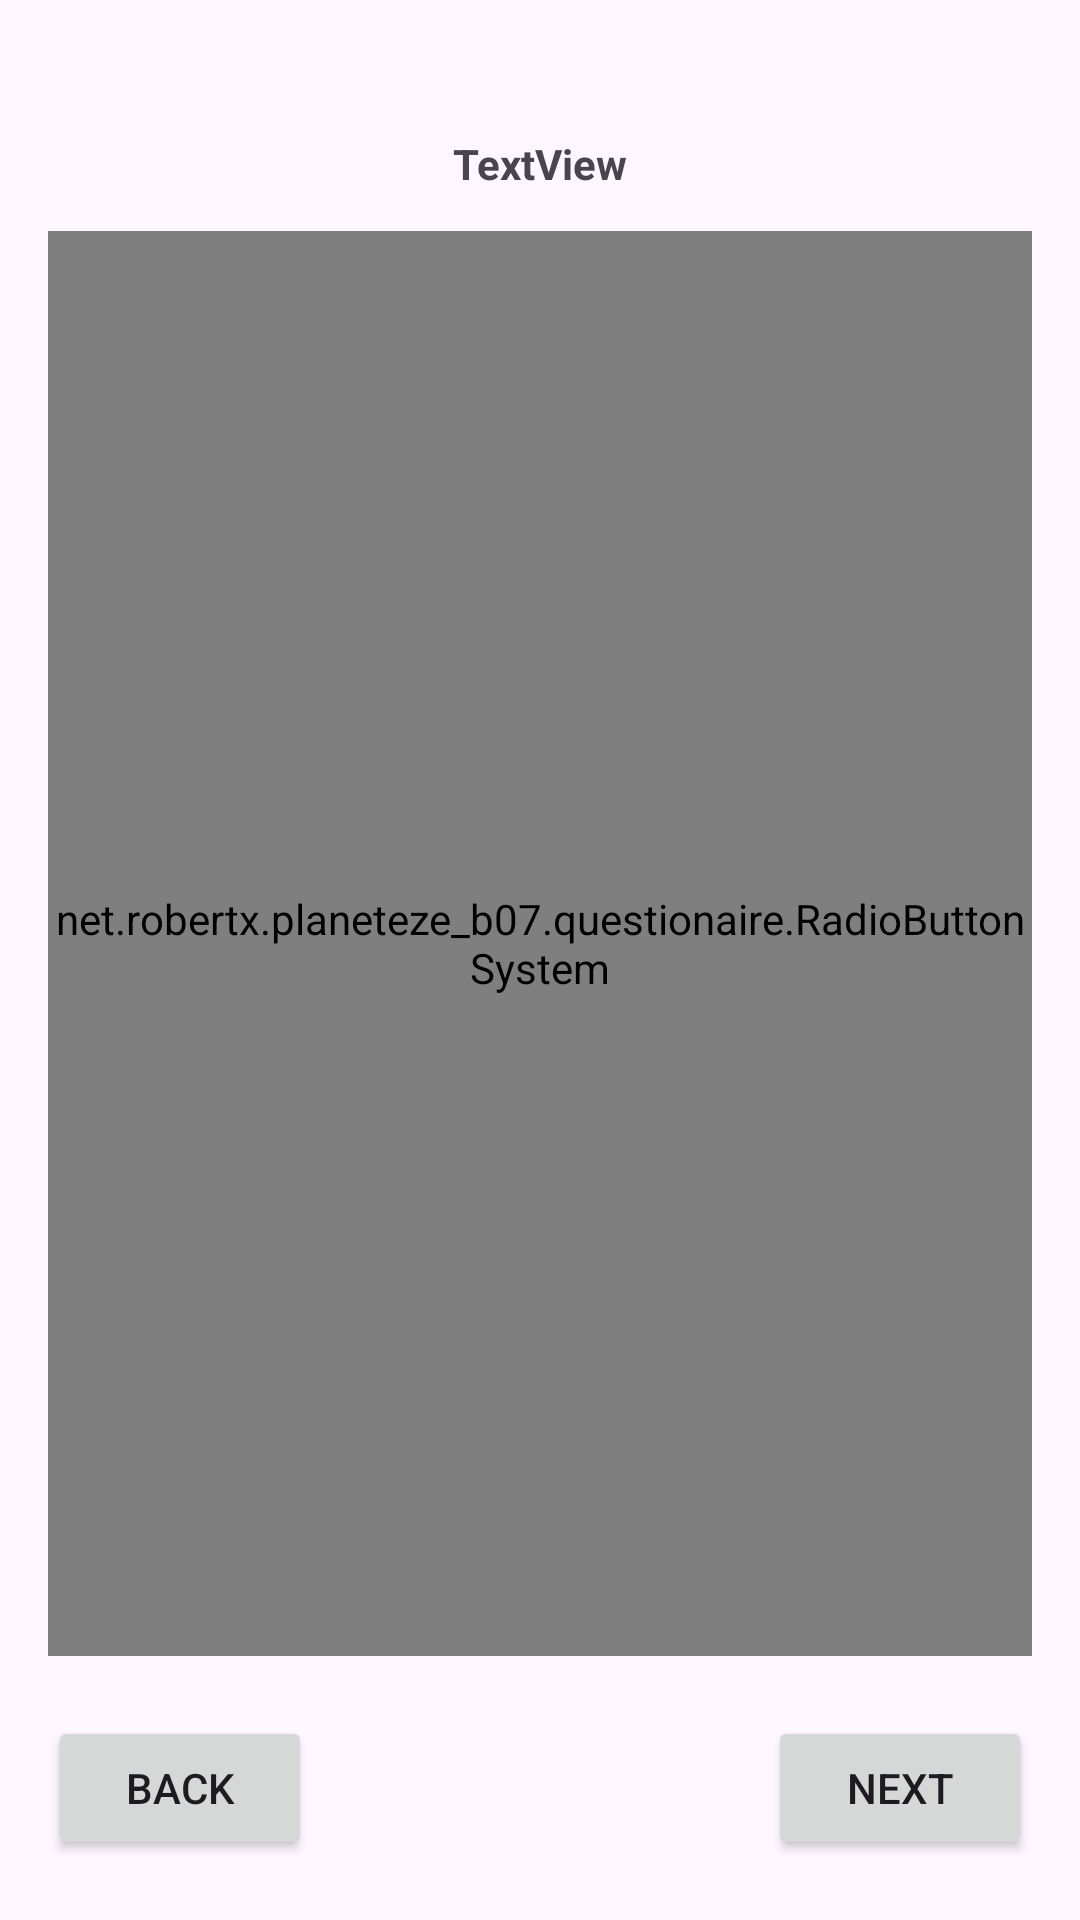

Android layout source for this screen:
<!-- AndroidManifest.xml: application theme Theme.PlanetezeB07 -->
<!-- res/layout/activity_questionnaire.xml -->
<?xml version="1.0" encoding="utf-8"?>
<androidx.constraintlayout.widget.ConstraintLayout xmlns:android="http://schemas.android.com/apk/res/android"
    xmlns:app="http://schemas.android.com/apk/res-auto"
    xmlns:tools="http://schemas.android.com/tools"
    android:id="@+id/main"
    android:layout_width="match_parent"
    android:layout_height="match_parent"
    tools:context=".questionaire.Questionnaire">

    <TextView
        android:id="@+id/question"
        android:layout_width="wrap_content"
        android:layout_height="wrap_content"
        android:layout_marginStart="176dp"
        android:layout_marginTop="64dp"
        android:layout_marginEnd="176dp"
        android:layout_marginBottom="32dp"
        android:text="TextView"
        android:textStyle="bold"
        app:layout_constraintBottom_toTopOf="@id/options"
        app:layout_constraintEnd_toEndOf="parent"
        app:layout_constraintStart_toStartOf="parent"
        app:layout_constraintTop_toTopOf="parent" />

    <net.robertx.planeteze_b07.questionaire.RadioButtonSystem
        android:id="@+id/options"
        android:layout_width="0dp"
        android:layout_height="0dp"
        android:layout_marginStart="16dp"
        android:layout_marginTop="32dp"
        android:layout_marginEnd="16dp"
        android:layout_marginBottom="16dp"
        app:layout_constraintBottom_toTopOf="@+id/backNextButtons"
        app:layout_constraintEnd_toEndOf="parent"
        app:layout_constraintStart_toStartOf="parent"
        app:layout_constraintTop_toTopOf="@id/question" />

    <androidx.constraintlayout.widget.ConstraintLayout
        android:id="@+id/backNextButtons"
        android:layout_width="match_parent"
        android:layout_height="0dp"
        android:layout_marginBottom="16dp"
        app:layout_constraintBottom_toBottomOf="parent"
        app:layout_constraintEnd_toEndOf="parent"
        app:layout_constraintStart_toStartOf="parent">

        <Button
            android:id="@+id/backButton"
            android:layout_width="wrap_content"
            android:layout_height="wrap_content"
            android:layout_marginStart="16dp"
            android:layout_marginTop="4dp"
            android:layout_marginBottom="4dp"
            android:text="Back"
            app:layout_constraintBottom_toBottomOf="parent"
            app:layout_constraintStart_toStartOf="parent"
            app:layout_constraintTop_toTopOf="parent" />

        <Button
            android:id="@+id/nextButton"
            android:layout_width="wrap_content"
            android:layout_height="wrap_content"
            android:layout_marginTop="4dp"
            android:layout_marginEnd="16dp"
            android:layout_marginBottom="4dp"
            android:text="Next"
            app:layout_constraintBottom_toBottomOf="parent"
            app:layout_constraintEnd_toEndOf="parent"
            app:layout_constraintTop_toTopOf="parent" />
    </androidx.constraintlayout.widget.ConstraintLayout>

</androidx.constraintlayout.widget.ConstraintLayout>
<!-- resources referenced by this layout -->
<resources>
  <style name="Theme.PlanetezeB07" parent="Base.Theme.PlanetezeB07" />
  <style name="Base.Theme.PlanetezeB07" parent="Theme.Material3.DayNight.NoActionBar">
          
          
      </style>
</resources>
